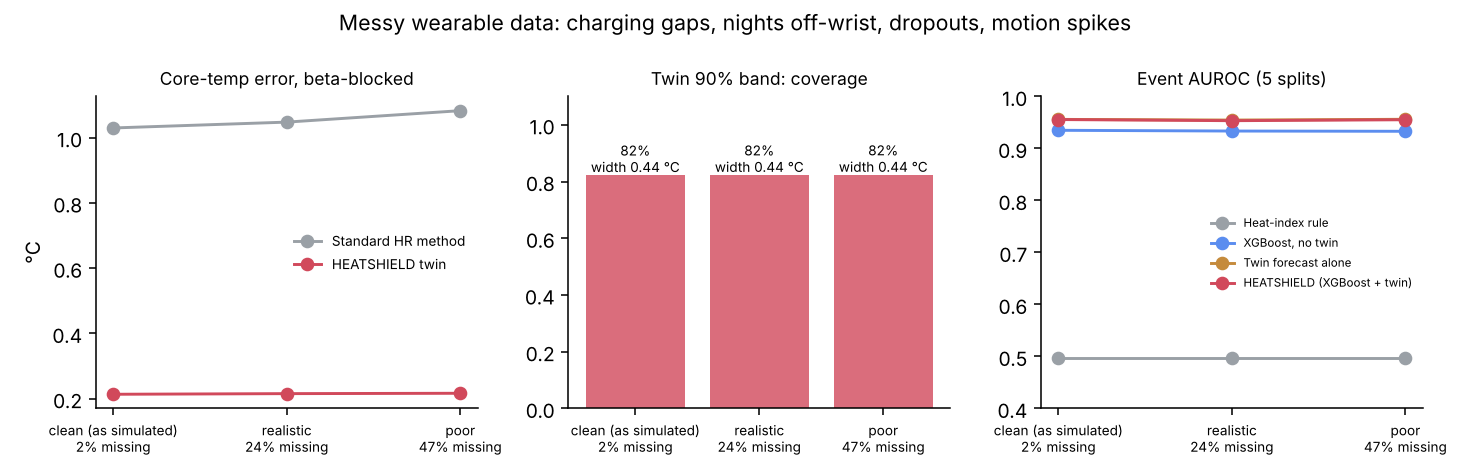

The data file committed next to this chart (first rows):
wearable_data, missing_fraction, rmse_bb_buller, rmse_nbb_buller, rmse_bb_population, rmse_nbb_population, rmse_bb_ehr, rmse_nbb_ehr, rmse_bb_twin, rmse_nbb_twin, twin_band90_coverage, twin_band90_width_c, twin_live_tc_sd_c, auroc_heat_index_rule, auprc_heat_index_rule, auroc_xgb_no_twin, auprc_xgb_no_twin, auroc_twin_only, auprc_twin_only, auroc_xgb_with_twin, auprc_xgb_with_twin, event_rate
clean (as simulated), 0.02042, 1.03, 0.4388, 0.3195, 0.2352, 0.2233, 0.2001, 0.2136, 0.2068, 0.8238, 0.4405, 0.0253, 0.4971, 0.09507, 0.935, 0.529, 0.956, 0.5882, 0.9557, 0.575, 0.07619
realistic, 0.2381, 1.048, 0.4757, 0.3036, 0.2379, 0.2225, 0.2026, 0.2156, 0.2068, 0.8243, 0.4405, 0.02547, 0.4971, 0.09507, 0.9336, 0.5247, 0.9547, 0.5861, 0.9535, 0.5735, 0.07619
poor, 0.467, 1.083, 0.5482, 0.2865, 0.2396, 0.2219, 0.2056, 0.2167, 0.2132, 0.8246, 0.4404, 0.02565, 0.4971, 0.09507, 0.9331, 0.5274, 0.9561, 0.5859, 0.9553, 0.5833, 0.07619
